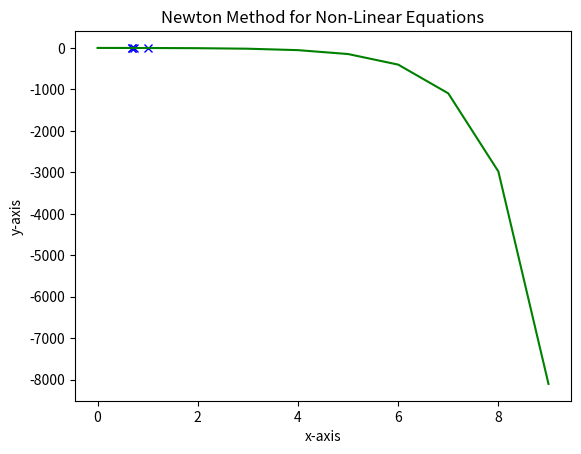

The matplotlib source for this figure:
import numpy as np
import matplotlib.pyplot as mpl

def f(x):
    return 2.0-np.exp(x) 

def fp(x):
    return -np.exp(x)

x = 0.0
for i in range (0,10):
    xi = x - f(x)/fp(x) 
    delx = abs(xi-x)
    x = xi
    if delx > 1.0e-4:
      print(i,xi,f(x),delx)
      mpl.plot(x,f(x),'bx--')



x = np.arange(0,10,1)
mpl.title ('Newton Method for Non-Linear Equations')
mpl.xlabel('x-axis')
mpl.ylabel ('y-axis')
mpl.plot(x,f(x),'g-')



mpl.show()
